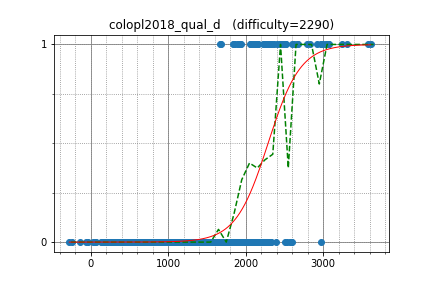

Data behind this chart, as committed beside it:
semiexp, 3612.027256, 1
tozangezan, 2965, 1
sugim48, 3303, 1
uwi, 3079, 1
maroonrk, 2994, 1
yosupo, 3248, 1
IH19980412, 2975, 1
rickytheta, 2673, 1
yutaka1999, 3573, 1
Huziwara, 3032, 1
E869120, 2624, 1
piroz95, 2309, 1
logicmachine, 2662, 1
ats5515, 2298, 1
sigma425, 3068, 1
kmjp, 3049, 1
latte0119, 2918, 1
nwin, 2163, 1
Pulmn, 2131, 1
funcsr, 2282, 1
mamekin, 2505, 0
furuya1223, 2149, 0
hoget157, 2300, 0
riantkb, 2388, 0
noshi91, 1636, 0
drken, 2324, 0
Lepton, 2530, 0
dohatsutsu, 2303, 1
startcpp, 1916, 1
square1001, 2467, 1
ryoissy, 2341, 1
btk15049, 2438, 1
sntea, 1902, 1
kimiyuki, 2446, 1
hamko, 1939, 1
nuip, 2831, 1
pekempey, 2443, 1
nokoTaro, 2082, 1
drafear, 2486, 1
Yazaten, 1916, 1
okaduki, 2115, 1
olphe, 2051, 1
TianXie, 2508, 1
TangentDay, 2462, 1
PIandS, 2509, 1
koyumeishi, 2161, 1
etonagisa, 1845, 1
tomcatowl, 1684, 1
joisino, 2790, 1
hamayanhamayan, 2260, 1
ei13333, 2363, 1
omochana2, 1673, 1
base64, 2241, 1
imulan, 2067, 1
SGI, 1918, 1
kotamanegi, 2118, 1
smiken, 2225, 1
ynymxiaolongbao, 1863, 1
nikutto, 2126, 1
ptrs, 1840, 1
rapurasu, 2064, 1
... 438 more rows
